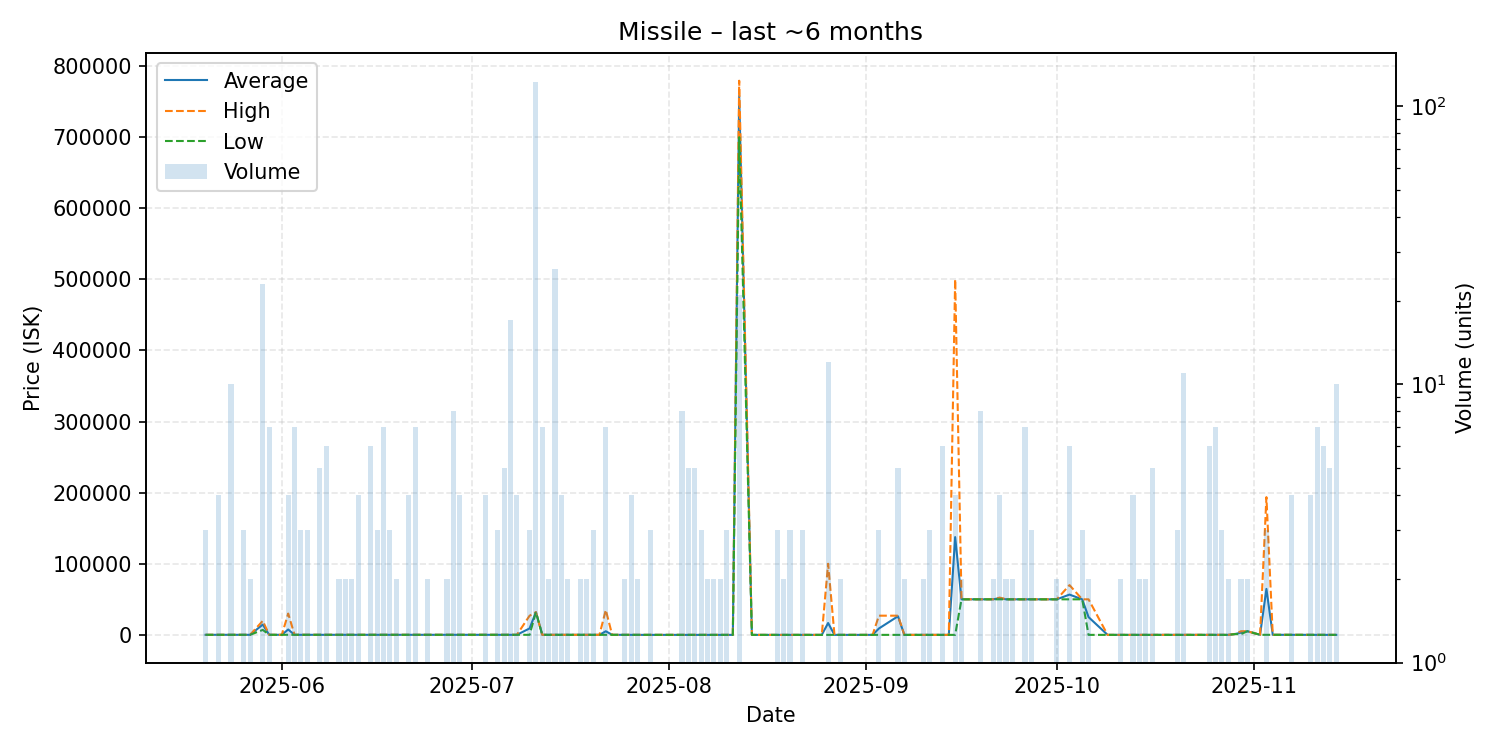

Data behind this chart, as committed beside it:
date, average, highest, lowest, order_count, volume
2025-05-20, 100.0, 100.0, 100.0, 3, 3
2025-05-21, 100.0, 100.0, 100.0, 1, 1
2025-05-22, 100.0, 100.0, 100.0, 3, 4
2025-05-23, 100.0, 100.0, 100.0, 1, 1
2025-05-24, 100, 100.1, 100.0, 7, 10
2025-05-25, 100.0, 100.0, 100.0, 1, 1
2025-05-26, 100, 100.1, 100.0, 3, 3
2025-05-27, 100.0, 100.0, 100.0, 2, 2
2025-05-29, 14530, 19750, 7000, 14, 23
2025-05-30, 100.0, 100.0, 100.0, 4, 7
2025-05-31, 100.0, 100.0, 100.0, 1, 1
2025-06-01, 100.0, 100.0, 100.0, 1, 1
2025-06-02, 7572, 29990, 100.0, 4, 4
2025-06-03, 100.0, 100.0, 100.0, 4, 7
2025-06-04, 100.0, 100.0, 100.0, 3, 3
2025-06-05, 100.0, 100.0, 100.0, 1, 3
2025-06-06, 100.0, 100.0, 100.0, 1, 1
2025-06-07, 100.0, 100.0, 100.0, 4, 5
2025-06-08, 100.0, 100.0, 100.0, 5, 6
2025-06-10, 100.0, 100.0, 100.0, 1, 2
2025-06-11, 100.0, 100.0, 100.0, 2, 2
2025-06-12, 100.0, 100.0, 100.0, 2, 2
2025-06-13, 100.0, 100.0, 100.0, 2, 4
2025-06-14, 100.0, 100.0, 100.0, 1, 1
2025-06-15, 100.0, 100.0, 100.0, 3, 6
2025-06-16, 100.0, 100.0, 100.0, 1, 3
2025-06-17, 100.0, 100.0, 100.0, 6, 7
2025-06-18, 100.0, 100.0, 100.0, 3, 3
2025-06-19, 100.0, 100.0, 100.0, 2, 2
2025-06-21, 100.0, 100.0, 100.0, 4, 4
2025-06-22, 100.0, 100.0, 100.0, 5, 7
2025-06-23, 100.0, 100.0, 100.0, 1, 1
2025-06-24, 100.0, 100.0, 100.0, 2, 2
2025-06-25, 100.0, 100.0, 100.0, 1, 1
2025-06-26, 100.0, 100.0, 100.0, 1, 1
2025-06-27, 100, 100.1, 100.0, 2, 2
2025-06-28, 100.0, 100.0, 100.0, 4, 8
2025-06-29, 100.0, 100.0, 100.0, 3, 4
2025-06-30, 100.0, 100.0, 100.0, 1, 1
2025-07-01, 100.0, 100.0, 100.0, 1, 1
2025-07-03, 100.0, 100.0, 100.0, 3, 4
2025-07-04, 100.0, 100.0, 100.0, 1, 1
2025-07-05, 100.0, 100.0, 100.0, 3, 3
2025-07-06, 100, 100.1, 100.0, 5, 5
2025-07-07, 100.0, 100.0, 100.0, 5, 17
2025-07-08, 100.0, 100.0, 100.0, 4, 4
2025-07-10, 9043, 26930, 100.0, 3, 3
2025-07-11, 31990, 31990, 31990, 15, 122
2025-07-12, 100.0, 100.0, 100.0, 4, 7
2025-07-13, 100.0, 100.0, 100.0, 2, 2
2025-07-14, 96.54, 100.0, 10.0, 6, 26
2025-07-15, 100.0, 100.0, 100.0, 2, 4
2025-07-16, 100.0, 100.0, 100.0, 1, 2
2025-07-18, 100.0, 100.0, 100.0, 2, 2
2025-07-19, 100, 100.1, 100.0, 2, 2
2025-07-20, 100.0, 100.0, 100.0, 2, 3
2025-07-21, 100.0, 100.0, 100.0, 1, 1
2025-07-22, 5086, 35000, 100.0, 6, 7
2025-07-23, 100.0, 100.0, 100.0, 1, 1
2025-07-25, 10.0, 10.0, 10.0, 2, 2
... 86 more rows
